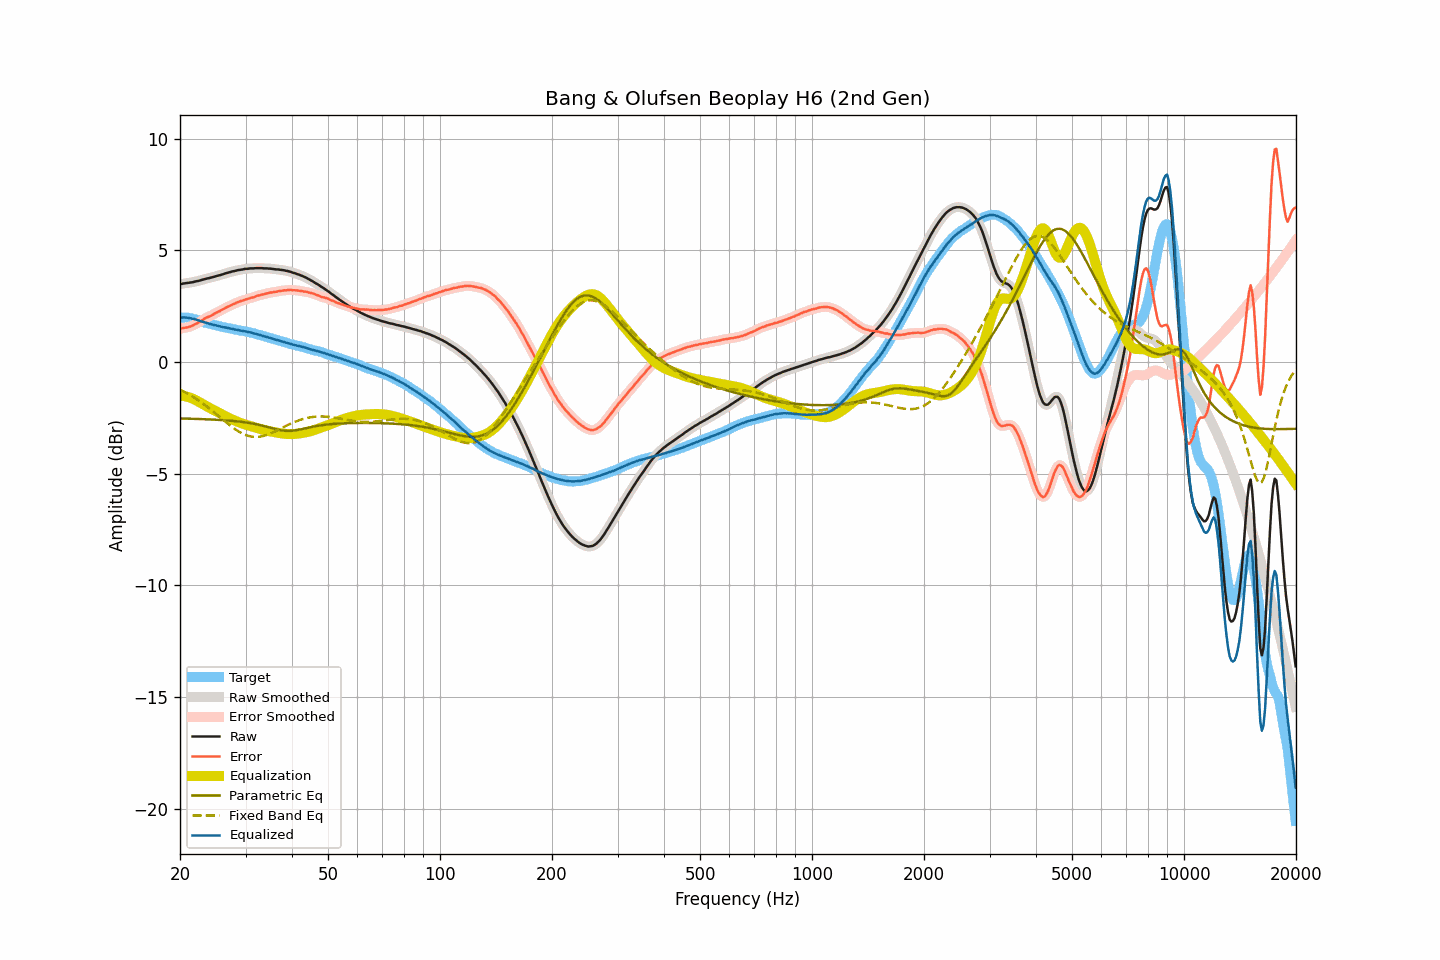

The data file committed next to this chart (first rows):
frequency, raw, smoothed, error, error_smoothed, equalization, parametric_eq, fixed_band_eq, equalized_raw, equalized_smoothed, target
20.00, 3.49, 3.49, 1.49, 1.50, -1.50, -2.53, -1.23, 1.99, 1.99, 1.99
20.20, 3.50, 3.50, 1.50, 1.51, -1.51, -2.53, -1.27, 1.99, 1.99, 1.99
20.40, 3.52, 3.51, 1.53, 1.52, -1.52, -2.53, -1.30, 2.00, 2.00, 1.99
20.61, 3.53, 3.53, 1.54, 1.53, -1.53, -2.53, -1.34, 2.00, 2.00, 1.99
20.81, 3.54, 3.54, 1.55, 1.55, -1.54, -2.53, -1.38, 1.99, 1.99, 1.99
21.02, 3.55, 3.55, 1.56, 1.56, -1.56, -2.53, -1.42, 1.98, 1.98, 1.99
21.23, 3.56, 3.56, 1.59, 1.58, -1.59, -2.54, -1.46, 1.97, 1.97, 1.97
21.44, 3.57, 3.57, 1.61, 1.61, -1.61, -2.54, -1.51, 1.95, 1.95, 1.96
21.66, 3.58, 3.58, 1.64, 1.64, -1.64, -2.54, -1.55, 1.94, 1.94, 1.94
21.87, 3.60, 3.60, 1.68, 1.67, -1.67, -2.54, -1.60, 1.92, 1.92, 1.92
22.09, 3.62, 3.61, 1.71, 1.71, -1.71, -2.55, -1.64, 1.91, 1.90, 1.91
22.31, 3.63, 3.63, 1.75, 1.75, -1.75, -2.55, -1.69, 1.87, 1.88, 1.88
22.54, 3.65, 3.65, 1.79, 1.79, -1.80, -2.55, -1.74, 1.85, 1.85, 1.86
22.76, 3.67, 3.67, 1.83, 1.84, -1.84, -2.55, -1.79, 1.83, 1.83, 1.84
22.99, 3.69, 3.69, 1.88, 1.88, -1.88, -2.56, -1.84, 1.81, 1.81, 1.80
23.22, 3.71, 3.71, 1.93, 1.93, -1.92, -2.56, -1.90, 1.79, 1.79, 1.77
23.45, 3.73, 3.73, 1.97, 1.97, -1.96, -2.56, -1.95, 1.77, 1.77, 1.75
23.69, 3.75, 3.74, 2.00, 2.00, -2.00, -2.56, -2.01, 1.75, 1.74, 1.74
23.92, 3.76, 3.76, 2.04, 2.04, -2.04, -2.57, -2.06, 1.72, 1.72, 1.72
24.16, 3.78, 3.78, 2.07, 2.07, -2.08, -2.57, -2.12, 1.70, 1.70, 1.71
24.40, 3.80, 3.80, 2.11, 2.11, -2.11, -2.57, -2.18, 1.69, 1.68, 1.69
24.65, 3.82, 3.82, 2.15, 2.15, -2.15, -2.58, -2.24, 1.67, 1.67, 1.67
24.89, 3.84, 3.84, 2.19, 2.19, -2.18, -2.58, -2.30, 1.65, 1.65, 1.65
25.14, 3.86, 3.86, 2.22, 2.22, -2.22, -2.59, -2.36, 1.64, 1.64, 1.64
25.39, 3.88, 3.88, 2.26, 2.26, -2.26, -2.59, -2.42, 1.62, 1.62, 1.62
25.65, 3.90, 3.90, 2.29, 2.30, -2.30, -2.59, -2.48, 1.60, 1.60, 1.61
25.91, 3.92, 3.92, 2.34, 2.34, -2.34, -2.60, -2.54, 1.58, 1.58, 1.57
26.16, 3.94, 3.94, 2.37, 2.38, -2.38, -2.60, -2.60, 1.56, 1.56, 1.56
26.43, 3.97, 3.96, 2.41, 2.42, -2.41, -2.61, -2.66, 1.55, 1.55, 1.55
26.69, 3.99, 3.99, 2.46, 2.45, -2.45, -2.61, -2.72, 1.54, 1.54, 1.53
26.96, 4.01, 4.01, 2.49, 2.49, -2.49, -2.62, -2.78, 1.52, 1.52, 1.52
27.23, 4.03, 4.03, 2.52, 2.52, -2.52, -2.62, -2.83, 1.51, 1.51, 1.51
27.50, 4.05, 4.05, 2.55, 2.55, -2.56, -2.63, -2.89, 1.49, 1.49, 1.50
27.77, 4.07, 4.06, 2.59, 2.59, -2.59, -2.64, -2.94, 1.48, 1.48, 1.48
28.05, 4.08, 4.08, 2.61, 2.62, -2.62, -2.64, -2.99, 1.46, 1.46, 1.46
28.33, 4.10, 4.10, 2.65, 2.65, -2.65, -2.65, -3.04, 1.45, 1.45, 1.44
28.62, 4.12, 4.11, 2.69, 2.68, -2.68, -2.66, -3.09, 1.44, 1.43, 1.43
28.90, 4.13, 4.13, 2.71, 2.71, -2.71, -2.67, -3.13, 1.42, 1.42, 1.42
29.19, 4.14, 4.14, 2.74, 2.73, -2.73, -2.68, -3.17, 1.40, 1.40, 1.40
29.48, 4.15, 4.15, 2.75, 2.76, -2.76, -2.68, -3.21, 1.39, 1.39, 1.40
29.78, 4.17, 4.16, 2.78, 2.78, -2.78, -2.69, -3.24, 1.38, 1.38, 1.38
30.08, 4.18, 4.17, 2.80, 2.80, -2.81, -2.70, -3.27, 1.37, 1.37, 1.37
30.38, 4.18, 4.18, 2.83, 2.83, -2.83, -2.72, -3.30, 1.35, 1.35, 1.35
30.68, 4.19, 4.19, 2.85, 2.85, -2.85, -2.73, -3.32, 1.34, 1.34, 1.34
30.99, 4.20, 4.19, 2.88, 2.87, -2.87, -2.74, -3.33, 1.32, 1.32, 1.32
31.30, 4.20, 4.20, 2.89, 2.89, -2.89, -2.75, -3.34, 1.30, 1.30, 1.30
31.61, 4.20, 4.20, 2.90, 2.91, -2.92, -2.76, -3.35, 1.28, 1.28, 1.29
31.93, 4.21, 4.20, 2.94, 2.94, -2.94, -2.78, -3.35, 1.27, 1.27, 1.27
32.24, 4.21, 4.21, 2.97, 2.96, -2.96, -2.79, -3.35, 1.25, 1.25, 1.24
32.57, 4.21, 4.21, 2.98, 2.99, -2.98, -2.81, -3.35, 1.23, 1.23, 1.22
32.89, 4.21, 4.21, 3.00, 3.00, -3.00, -2.83, -3.34, 1.21, 1.21, 1.21
33.22, 4.21, 4.20, 3.03, 3.02, -3.02, -2.84, -3.32, 1.19, 1.18, 1.18
33.55, 4.20, 4.20, 3.03, 3.04, -3.04, -2.86, -3.31, 1.16, 1.16, 1.17
33.89, 4.20, 4.20, 3.05, 3.05, -3.06, -2.88, -3.28, 1.14, 1.14, 1.14
34.23, 4.20, 4.19, 3.08, 3.07, -3.07, -2.90, -3.26, 1.12, 1.12, 1.12
34.57, 4.19, 4.19, 3.09, 3.09, -3.09, -2.92, -3.23, 1.10, 1.10, 1.10
34.92, 4.19, 4.18, 3.11, 3.11, -3.10, -2.94, -3.21, 1.08, 1.08, 1.07
35.27, 4.18, 4.18, 3.12, 3.12, -3.12, -2.96, -3.18, 1.06, 1.06, 1.06
35.62, 4.17, 4.17, 3.13, 3.13, -3.13, -2.98, -3.14, 1.04, 1.04, 1.04
35.97, 4.16, 4.16, 3.14, 3.14, -3.14, -3.00, -3.11, 1.01, 1.01, 1.01
... 635 more rows
